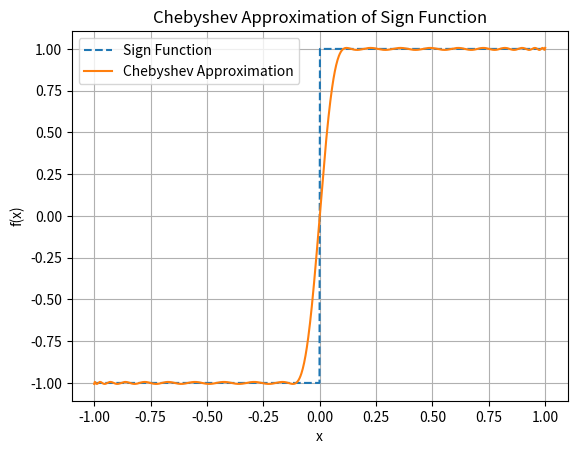

This chart was generated by the following Python code:
import numpy as np
import matplotlib.pyplot as plt


def sign_function(x):
    return np.where(x>0, 1, np.where(x<0, -1, 0))


def chebyshev_basis(n, x, w):
    rs = np.zeros(n+1)
    rs[0] = 1
    if n==0:
        return rs
    
    rs[1] = x/w
    if n == 1:
        return rs
    
    for k in range(2, n+1):
        rs[k] = 2*(x/w)*rs[k-1] - rs[k-2]
    
    return rs
    
    
def chebyshev_odd_basis(n, x, w):
    basis = []
    rs = chebyshev_basis(n, x, w)

    for i in range(n+1):
        if i % 2 == 1:
            basis.append(rs[i])

    return np.array(basis)



def chebyshev_eval(coeffs, x, degree, w):
    rs = chebyshev_odd_basis(degree, x, w)  
    result = 0
    for i in range(degree//2 + 1):
        result += coeffs[i] * rs[i]
    return result


def chebyshev_eval_error(coeffs, x, degree, w):
    return chebyshev_eval(coeffs, x, degree, w) - sign_function(x)


def find_extreme_points(coeffs, error, domain1, domain2, degree, w, precision = 100, extreme_precision = 100):
    sc = (domain2 - domain1) / (degree * extreme_precision)
    
    x_prev1 = domain1
    x_prev2 = domain1 + sc
    x_curr = domain1 + 2 * sc
    
    y_prev1 = chebyshev_eval_error(coeffs, x_prev1, degree, w)
    y_prev2 = chebyshev_eval_error(coeffs, x_prev2, degree, w)
    extreme_point = []
    
    while x_curr < domain2:
        y_curr = chebyshev_eval_error(coeffs, x_curr, degree, w)
        
        if (y_prev2 > y_prev1 and y_prev2 > y_curr) or (y_prev2 < y_prev1 and y_prev2 < y_curr):
            left, right = x_prev1, x_curr
            is_max = y_prev2 > y_prev1
            
            for _ in range(precision):
                mid = (left + right) / 2
                delta = (right-left) / 4
                x_points = [mid - delta, mid, mid + delta]
                y_points = [chebyshev_eval_error(coeffs, x, degree, w) for x in x_points]

                argmax = np.argmax(y_points) if is_max else np.argmin(y_points)
                
                if argmax == 0:
                    right = mid
                elif argmax == 2:
                    left = mid
                else:
                    left, right = x_points[1], x_points[2]
                    
            x_extreme = (left+right) / 2
            extreme_point.append(x_extreme)
        
        x_prev1, x_prev2 = x_prev2, x_curr
        y_prev1, y_prev2 = y_prev2, y_curr
        x_curr += sc
        
    extreme_rs = np.sort(np.concatenate((np.array([domain1]), np.array(extreme_point), np.array([domain2]))))
    return extreme_rs

def remez_algorithm(domain1, domain2, degree, tol = 1e-2, max_iter = 100, w=1, extreme_precision = 100):
    if (degree % 2) == 0:
        raise ValueError("Degree must be odd for sign function approximation")
    
    v_num = degree//2 + 2

    print("v_num: ", v_num) 
    
    # Step 1: Initial point generation
    x = np.linspace(domain1, domain2, v_num)
    
    print("x: ", x)
    
    max_err = 0
    
    for i in range(max_iter):
        print("------------")
        print("iteration: ", i)
        # Step 2 :Solve linear system for coefficients and error
        A = np.zeros((v_num, v_num))
        b = sign_function(x)
    
        # print("b: ", b)
        
        for i in range(v_num):
            basis_values = chebyshev_odd_basis(degree, x[i], w)
            A[i, :-1] = basis_values
            A[i, -1] = (-1)**(i+1)
        
        # print("A: ", A)
    
        sol = np.linalg.solve(A, b)

        print("coeff and error: ", sol)
    
        # Step 3 4 : Find the new Extreme Points
        coeffs = sol[:-1]
        E = coeffs[-1]
    
        extreme_points = find_extreme_points(coeffs, E, domain1, domain2, degree, w)
    
        print("extreme_points: ", extreme_points)
        print("extreme points size: ", len(extreme_points))
    
        max_err = np.max(np.array([np.abs(chebyshev_eval_error(coeffs, x, degree, w)) for x in extreme_points]))
        min_err = np.min(np.array([np.abs(chebyshev_eval_error(coeffs, x, degree, w)) for x in extreme_points]))
    
        if (max_err - min_err) / min_err < tol:
            break
        
        x = extreme_points
        
    return coeffs, max_err 
        
    
    


if __name__ == '__main__':
    # chebyshev_eval_error test
    domain1 = 0.1
    domain2 = 1.0
    degree = 41
    tol=1e-2
    max_iter=100
    w = 1
    extreme_precision = 100
    
    coeffs, max_err = remez_algorithm(domain1, domain2, degree, tol, max_iter, w, extreme_precision)
    print("max_err: ", max_err)
    
    # Plot Chebyshev approximation
    x_vals = np.linspace(-1, 1, 1000)
    y_true = sign_function(x_vals)
    y_approx = [chebyshev_eval(coeffs, x, degree, w) for x in x_vals]
    
    plt.plot(x_vals, y_true, label="Sign Function", linestyle="dashed")
    plt.plot(x_vals, y_approx, label="Chebyshev Approximation")
    plt.legend()
    plt.xlabel("x")
    plt.ylabel("f(x)")
    plt.title("Chebyshev Approximation of Sign Function")
    plt.grid()
    plt.show()